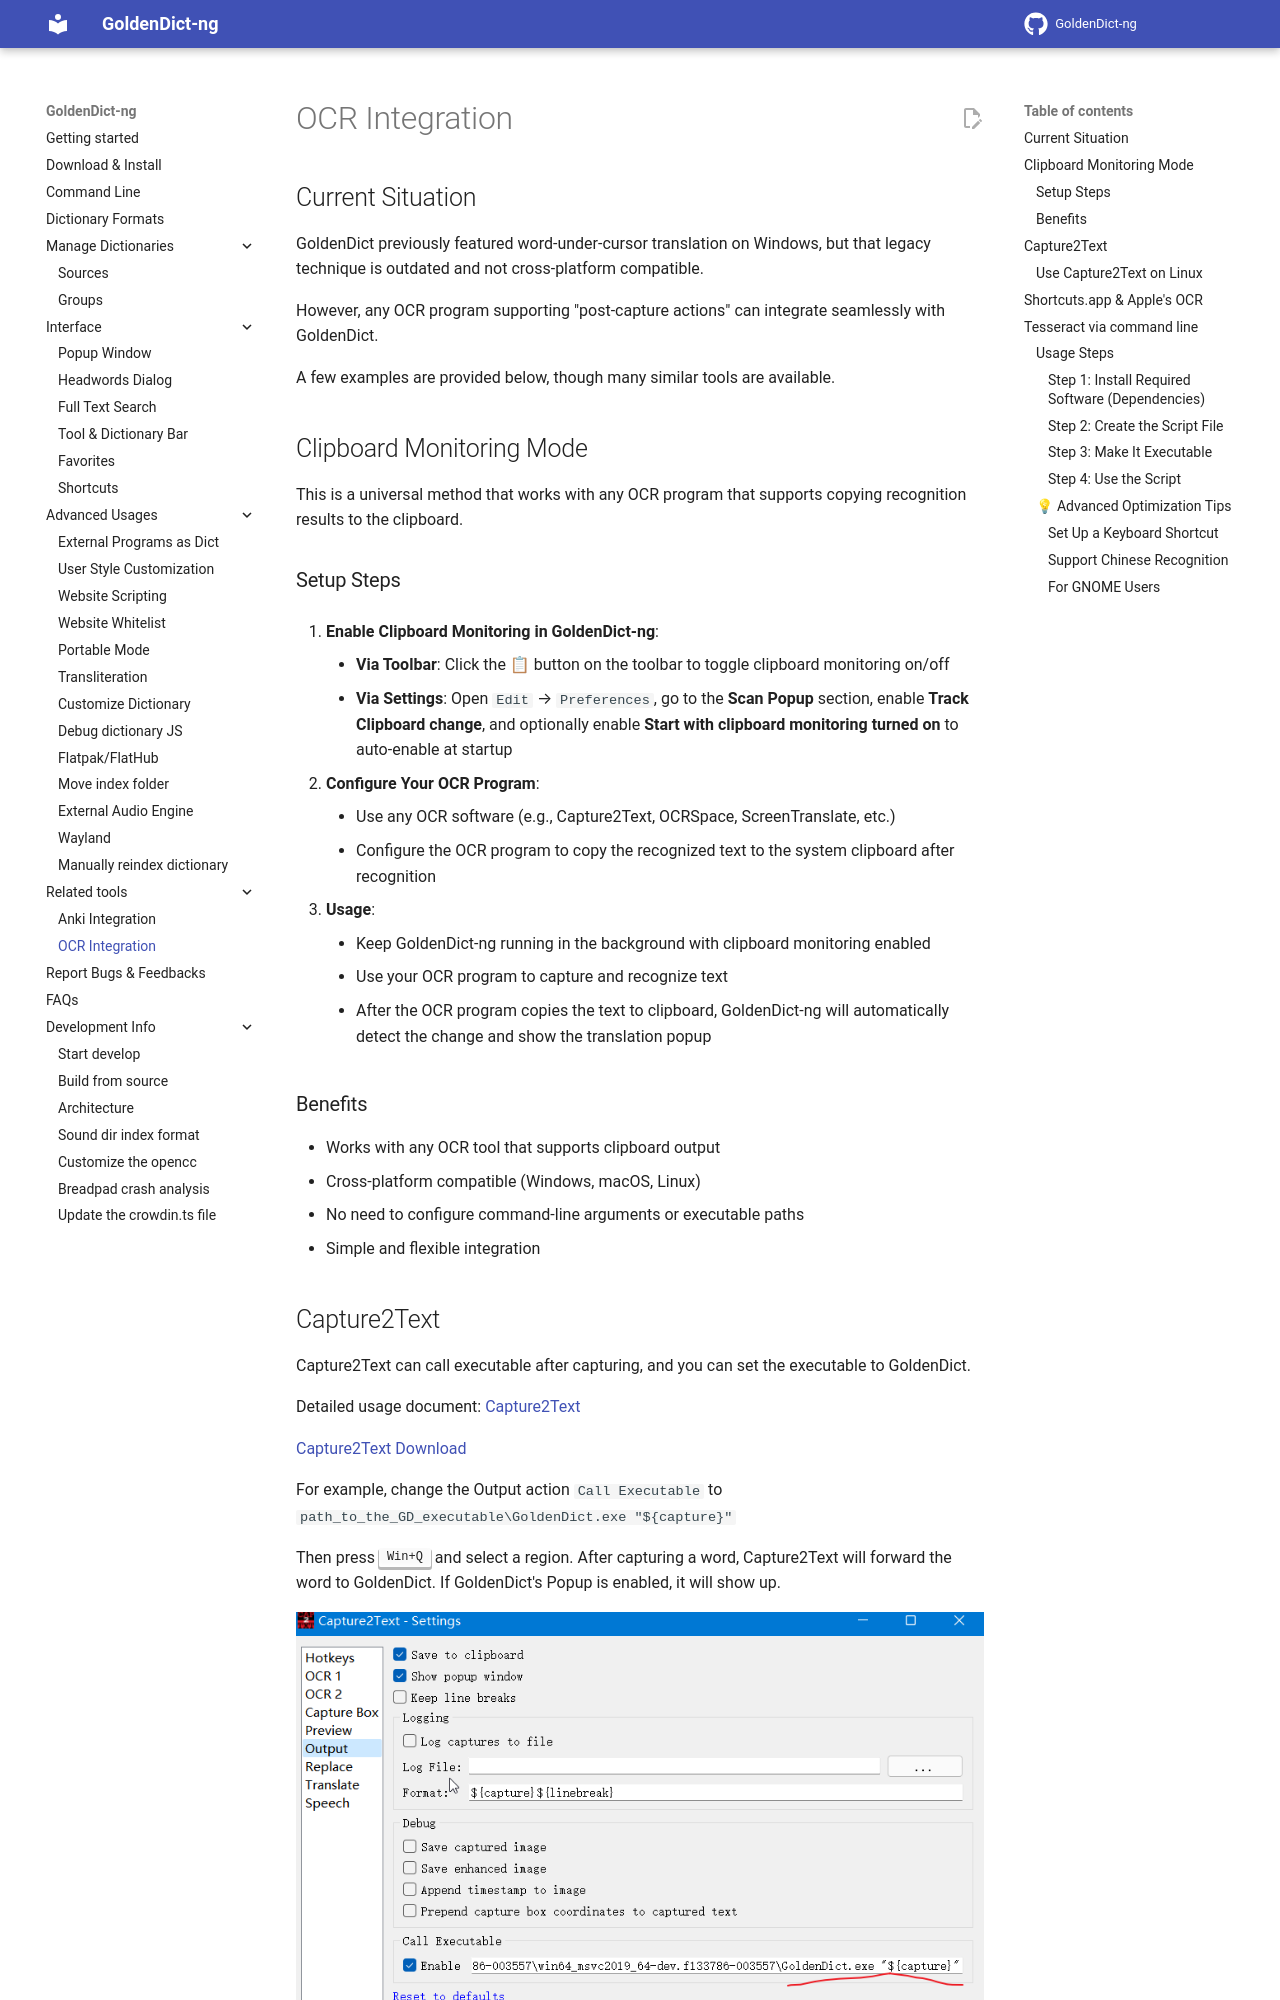

repository: xiaoyifang/goldendict-ng · page: howto/ocr/index.html · generator: mkdocs

## Current Situation

GoldenDict previously featured word-under-cursor translation on Windows, but that legacy technique is outdated and not cross-platform compatible.

However, any OCR program supporting "post-capture actions" can integrate seamlessly with GoldenDict.

A few examples are provided below, though many similar tools are available.

## Clipboard Monitoring Mode

This is a universal method that works with any OCR program that supports copying recognition results to the clipboard.

### Setup Steps

1. **Enable Clipboard Monitoring in GoldenDict-ng**:

    - **Via Toolbar**: Click the 📋 button on the toolbar to toggle clipboard monitoring on/off
    - **Via Settings**: Open `Edit` → `Preferences`, go to the **Scan Popup** section, enable **Track Clipboard change**, and optionally enable **Start with clipboard monitoring turned on** to auto-enable at startup

2. **Configure Your OCR Program**:

    - Use any OCR software (e.g., Capture2Text, OCRSpace, ScreenTranslate, etc.)
    - Configure the OCR program to copy the recognized text to the system clipboard after recognition

3. **Usage**:

    - Keep GoldenDict-ng running in the background with clipboard monitoring enabled
    - Use your OCR program to capture and recognize text
    - After the OCR program copies the text to clipboard, GoldenDict-ng will automatically detect the change and show the translation popup

### Benefits

- Works with any OCR tool that supports clipboard output
- Cross-platform compatible (Windows, macOS, Linux)
- No need to configure command-line arguments or executable paths
- Simple and flexible integration
